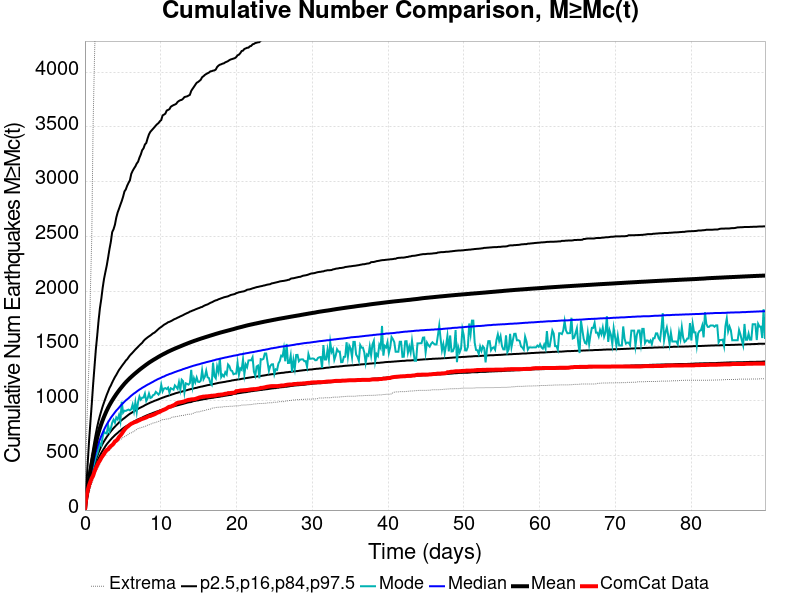

Values plotted in this chart, from the file beside it:
Time (days), ComCat Data, Simulation Mean, Simulation Median, Simulation Mode, Simulation Minimum, Simulation Maximum, 2.5 %-ile, 16 %-ile, 84 %-ile, 97.5 %-ile
0.0, 0.0, 0.0, 0.0, 0.0, 0.0, 0.0, 0.0, 0.0, 0.0, 0.0
0.1799, 114.0, 111.9, 104.0, 100.0, 53.0, 589.0, 76.0, 89.0, 128.0, 215.0
0.3598, 180.0, 202.6, 186.0, 175.0, 110.0, 1010, 139.0, 159.0, 229.0, 422.0
0.5396, 224.0, 283.6, 255.0, 232.0, 155.0, 1353, 194.0, 220.0, 322.0, 627.0
0.7195, 260.0, 356.9, 317.0, 313.0, 207.0, 2002, 243.0, 272.0, 407.0, 801.0
0.8994, 292.0, 423.9, 374.0, 360.0, 243.0, 2484, 287.0, 322.0, 484.0, 968.0
1.079, 314.0, 488.7, 429.0, 392.0, 275.0, 3530, 329.0, 369.0, 559.0, 1147
1.259, 352.0, 550.7, 481.0, 435.0, 313.0, 4128, 369.0, 413.0, 632.0, 1308
1.439, 384.0, 609.7, 529.0, 482.0, 354.0, 4644, 407.0, 456.0, 699.0, 1467
1.619, 409.0, 662.6, 572.0, 514.0, 372.0, 4968, 440.0, 493.0, 761.0, 1594
1.799, 435.0, 708.7, 611.0, 559.0, 396.0, 5195, 472.0, 526.0, 815.0, 1731
1.979, 453.0, 749.7, 645.0, 608.0, 422.0, 5397, 498.0, 554.0, 863.0, 1845
2.159, 477.0, 786.2, 677.0, 591.0, 455.0, 5598, 522.0, 582.0, 906.0, 1929
2.338, 495.0, 820.3, 706.0, 668.0, 475.0, 5750, 543.0, 606.0, 947.0, 2029
2.518, 512.0, 851.8, 734.0, 718.0, 492.0, 5871, 563.0, 628.0, 983.0, 2112
2.698, 534.0, 881.2, 759.0, 703.0, 517.0, 5968, 583.0, 648.0, 1018, 2174
2.878, 549.0, 908.8, 782.0, 699.0, 525.0, 6093, 601.0, 668.0, 1053, 2234
3.058, 555.0, 934.2, 803.0, 776.0, 541.0, 6187, 616.0, 686.0, 1083, 2307
3.238, 573.0, 958.5, 823.0, 716.0, 547.0, 6340, 631.0, 703.0, 1115, 2384
3.418, 585.0, 980.7, 843.0, 746.0, 561.0, 6463, 645.0, 719.0, 1138, 2451
3.598, 594.0, 1001, 860.0, 798.0, 578.0, 6528, 659.0, 734.0, 1166, 2540
3.777, 607.0, 1021, 876.0, 826.0, 595.0, 6582, 671.0, 749.0, 1191, 2566
3.957, 627.0, 1040, 893.0, 799.0, 609.0, 6647, 684.0, 762.0, 1215, 2607
4.137, 634.0, 1058, 909.0, 846.0, 618.0, 6710, 695.0, 775.0, 1235, 2672
4.317, 648.0, 1076, 922.0, 829.0, 628.0, 6768, 705.0, 787.0, 1258, 2719
4.497, 667.0, 1093, 936.0, 869.0, 637.0, 6796, 717.0, 800.0, 1280, 2753
4.677, 681.0, 1109, 951.0, 812.0, 644.0, 6839, 726.0, 812.0, 1297, 2789
4.857, 697.0, 1124, 965.0, 990.0, 652.0, 6873, 737.0, 822.0, 1315, 2823
5.037, 716.0, 1139, 977.0, 890.0, 664.0, 6922, 747.0, 832.0, 1332, 2863
5.216, 734.0, 1154, 990.0, 908.0, 670.0, 6974, 756.0, 841.0, 1348, 2911
5.396, 748.0, 1168, 1002, 906.0, 678.0, 7012, 764.0, 851.0, 1366, 2930
5.576, 760.0, 1181, 1012, 913.0, 683.0, 7047, 771.0, 861.0, 1378, 2964
5.756, 769.0, 1193, 1022, 918.0, 694.0, 7083, 778.0, 871.0, 1396, 2990
5.936, 780.0, 1205, 1034, 911.0, 703.0, 7108, 784.0, 880.0, 1413, 3013
6.116, 789.0, 1217, 1045, 921.0, 705.0, 7139, 791.0, 887.0, 1426, 3072
6.296, 794.0, 1228, 1055, 964.0, 714.0, 7181, 799.0, 895.0, 1439, 3099
6.476, 801.0, 1239, 1065, 903.0, 717.0, 7232, 809.0, 903.0, 1453, 3121
6.656, 805.0, 1250, 1073, 985.0, 729.0, 7273, 816.0, 910.0, 1467, 3140
6.835, 809.0, 1260, 1083, 896.0, 737.0, 7314, 822.0, 917.0, 1479, 3166
7.015, 816.0, 1271, 1092, 987.0, 745.0, 7362, 829.0, 925.0, 1492, 3183
7.195, 821.0, 1281, 1101, 1038, 748.0, 7406, 834.0, 932.0, 1505, 3220
7.375, 828.0, 1291, 1108, 1009, 754.0, 7443, 839.0, 938.0, 1517, 3249
7.555, 833.0, 1301, 1117, 1027, 756.0, 7470, 845.0, 944.0, 1528, 3288
7.735, 837.0, 1310, 1124, 1028, 760.0, 7526, 852.0, 950.0, 1545, 3305
7.915, 842.0, 1319, 1131, 1064, 764.0, 7565, 857.0, 958.0, 1558, 3340
8.095, 846.0, 1329, 1139, 997.0, 769.0, 7657, 863.0, 964.0, 1568, 3354
8.274, 853.0, 1337, 1146, 1021, 776.0, 7701, 868.0, 970.0, 1578, 3397
8.454, 859.0, 1346, 1152, 1064, 779.0, 7741, 873.0, 976.0, 1587, 3433
8.634, 860.0, 1354, 1159, 1024, 783.0, 7774, 878.0, 982.0, 1595, 3456
8.814, 866.0, 1362, 1166, 1030, 790.0, 7803, 882.0, 987.0, 1605, 3470
8.994, 870.0, 1370, 1172, 1050, 795.0, 7824, 888.0, 992.0, 1615, 3484
9.174, 875.0, 1378, 1180, 1055, 797.0, 7845, 892.0, 998.0, 1621, 3498
9.354, 881.0, 1385, 1186, 1080, 801.0, 7864, 897.0, 1002, 1632, 3513
9.534, 889.0, 1393, 1193, 1068, 806.0, 7893, 901.0, 1007, 1643, 3526
9.713, 893.0, 1400, 1199, 1055, 810.0, 7923, 905.0, 1012, 1655, 3536
9.893, 898.0, 1407, 1204, 1074, 814.0, 7942, 911.0, 1017, 1665, 3553
10.07, 906.0, 1414, 1210, 1144, 821.0, 7960, 914.0, 1022, 1673, 3564
10.25, 911.0, 1421, 1217, 1084, 827.0, 7976, 918.0, 1027, 1683, 3606
10.43, 917.0, 1427, 1220, 1110, 827.0, 8025, 922.0, 1031, 1693, 3613
10.61, 922.0, 1434, 1227, 1114, 829.0, 8049, 926.0, 1036, 1700, 3622
... 440 more rows
